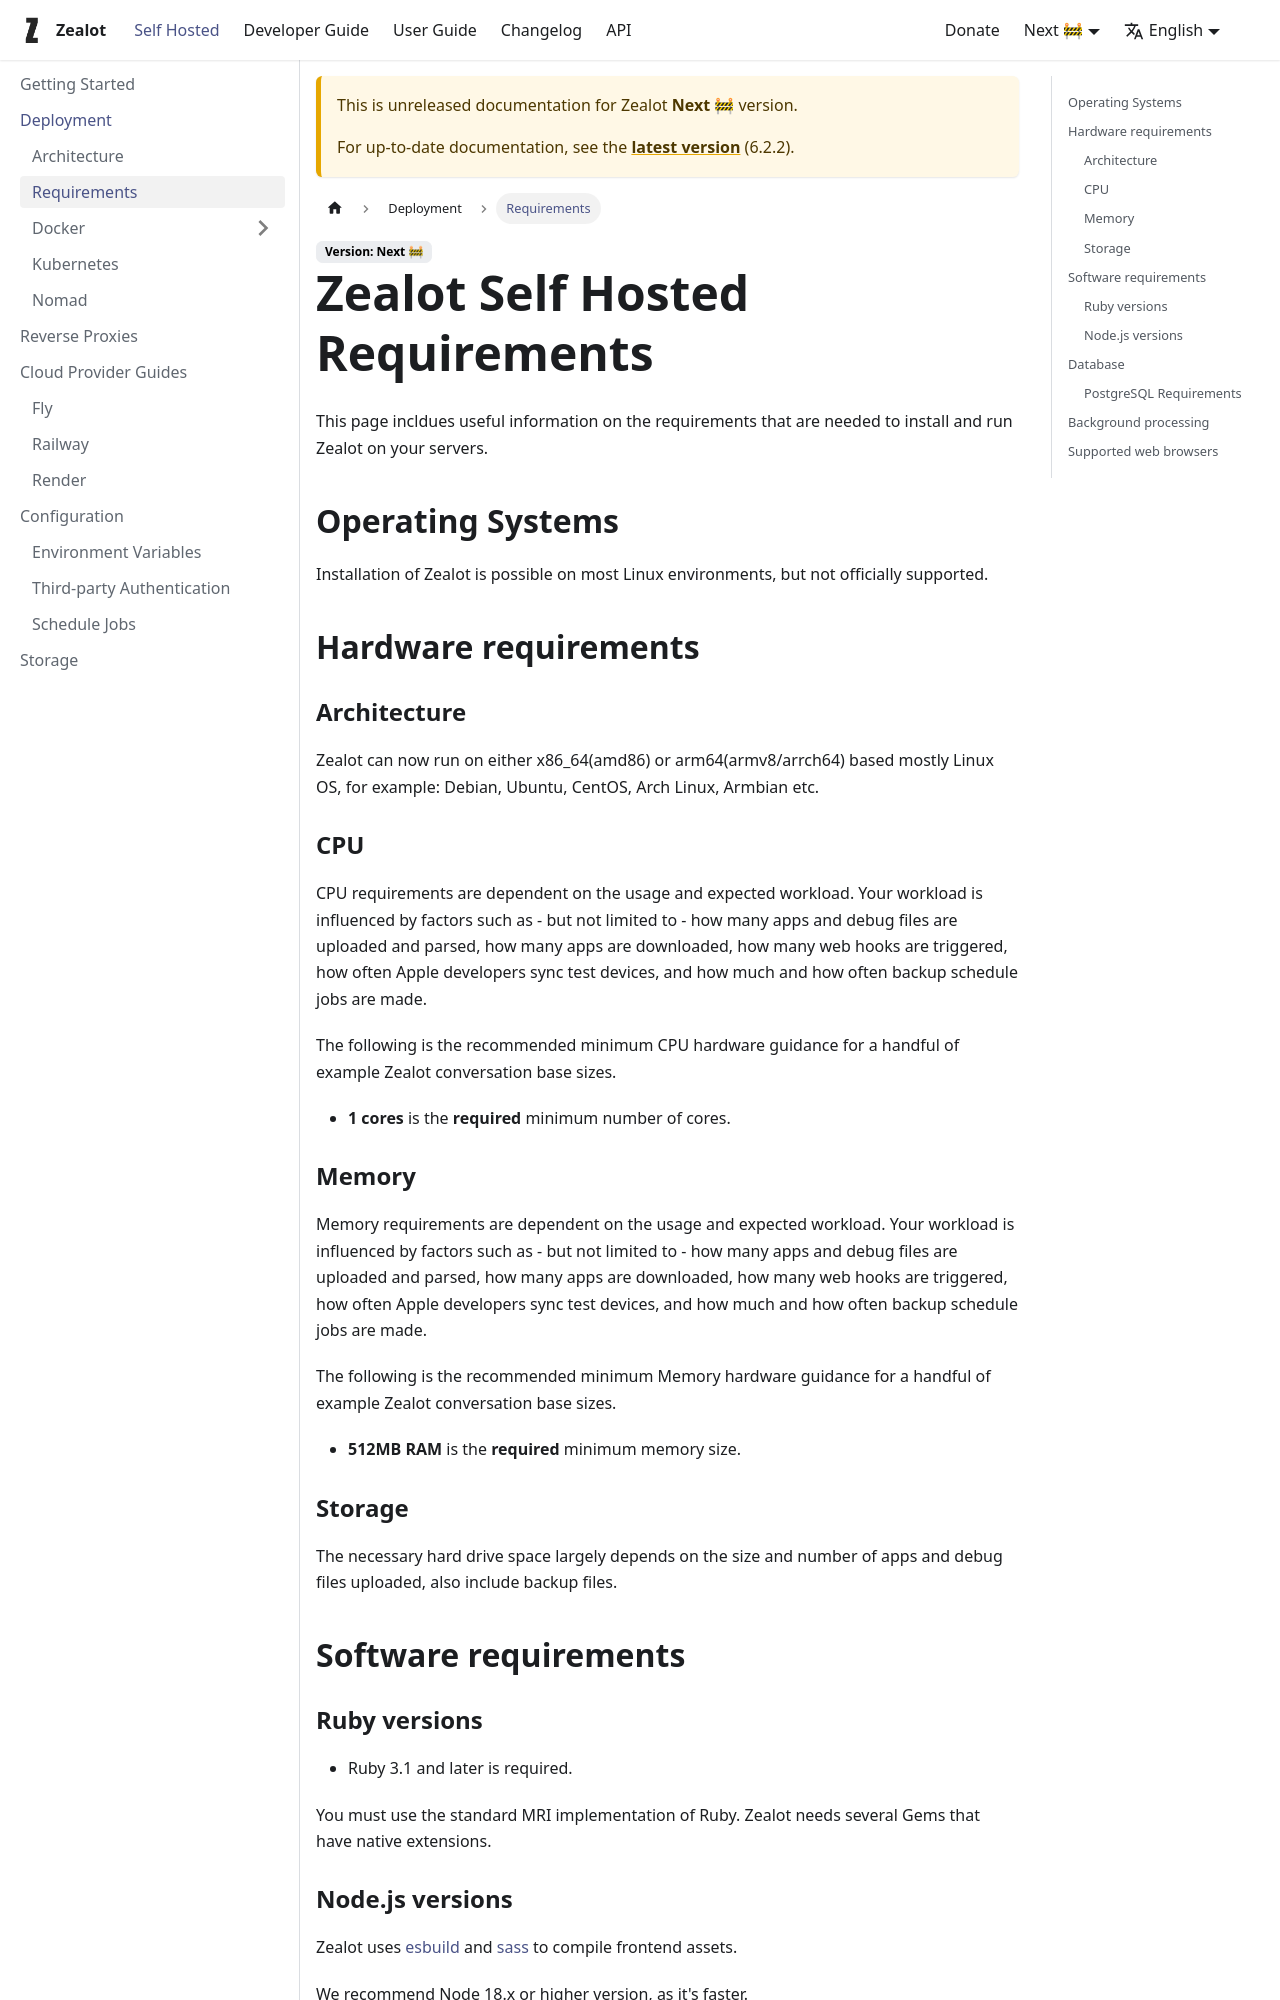

repository: tryzealot/docs · page: docs/next/self-hosted/deployment/requirements/index.html · generator: docusaurus

---
sidebar_label: "Requirements"
---

# Zealot Self Hosted Requirements

:::warning

Zealot is no longer in need of redis service after the official release of 5.3.0, for more details,
check [#1318](https://github.com/tryzealot/zealot/pull/1318) please.

:::

This page incldues useful information on the requirements that are needed to install and run Zealot on your servers.

## Operating Systems

Installation of Zealot is possible on most Linux environments, but not officially supported.

## Hardware requirements

### Architecture

Zealot can now run on either x86_64(amd86) or arm64(armv8/arrch64) based mostly Linux OS, for example: Debian, Ubuntu, CentOS, Arch Linux, Armbian etc.

### CPU

CPU requirements are dependent on the usage and expected workload. Your workload is influenced by factors such as - but not limited to - how many apps and debug files are uploaded and parsed, how many apps are downloaded, how many web hooks are triggered, how often Apple developers sync test devices, and how much and how often backup schedule jobs are made.

The following is the recommended minimum CPU hardware guidance for a handful of example Zealot conversation base sizes.

- **1 cores** is the **required** minimum number of cores.

### Memory

Memory requirements are dependent on the usage and expected workload. Your workload is influenced by factors such as - but not limited to - how many apps and debug files are uploaded and parsed, how many apps are downloaded, how many web hooks are triggered, how often Apple developers sync test devices, and how much and how often backup schedule jobs are made.

The following is the recommended minimum Memory hardware guidance for a handful of example Zealot conversation base sizes.

- **512MB RAM** is the **required** minimum memory size.

### Storage

The necessary hard drive space largely depends on the size and number of apps and debug files uploaded, also include backup files.

## Software requirements

### Ruby versions

- Ruby 3.1 and later is required.

You must use the standard MRI implementation of Ruby. Zealot needs several Gems that have native extensions.
